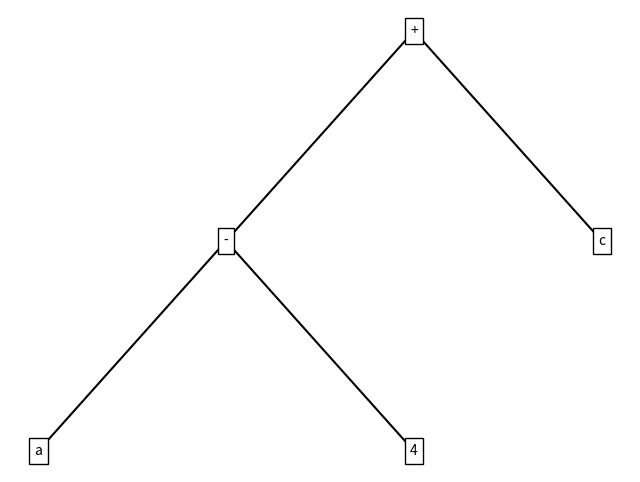

This figure's Python source:
import matplotlib.pyplot as plt

# Define the tree structure
tree = {
    "value": "+",
    "children": [
        {
            "value": "-",
            "children": [
                {"value": "a"},
                {"value": "4"}
            ]
        },
        {
            "value": "c"
        }
    ]
}
# Function to recursively plot the tree
def plot_tree(node, x, y, dx, dy):
    plt.text(x, y, node["value"], ha='center', va='center', bbox=dict(facecolor='white', edgecolor='black'))
    if "children" in node:
        y_next = y - dy
        x_left = x - dx * len(node["children"]) / 2
        for child in node["children"]:
            x_child = x_left + dx / 2
            plt.plot([x, x_child], [y, y_next], color='black')
            plot_tree(child, x_child, y_next, dx, dy)
            x_left += dx

# Plot the tree
plt.figure(figsize=(8, 6))
plot_tree(tree, 0, 0, 2, 1.5)
plt.axis('off')
plt.show()